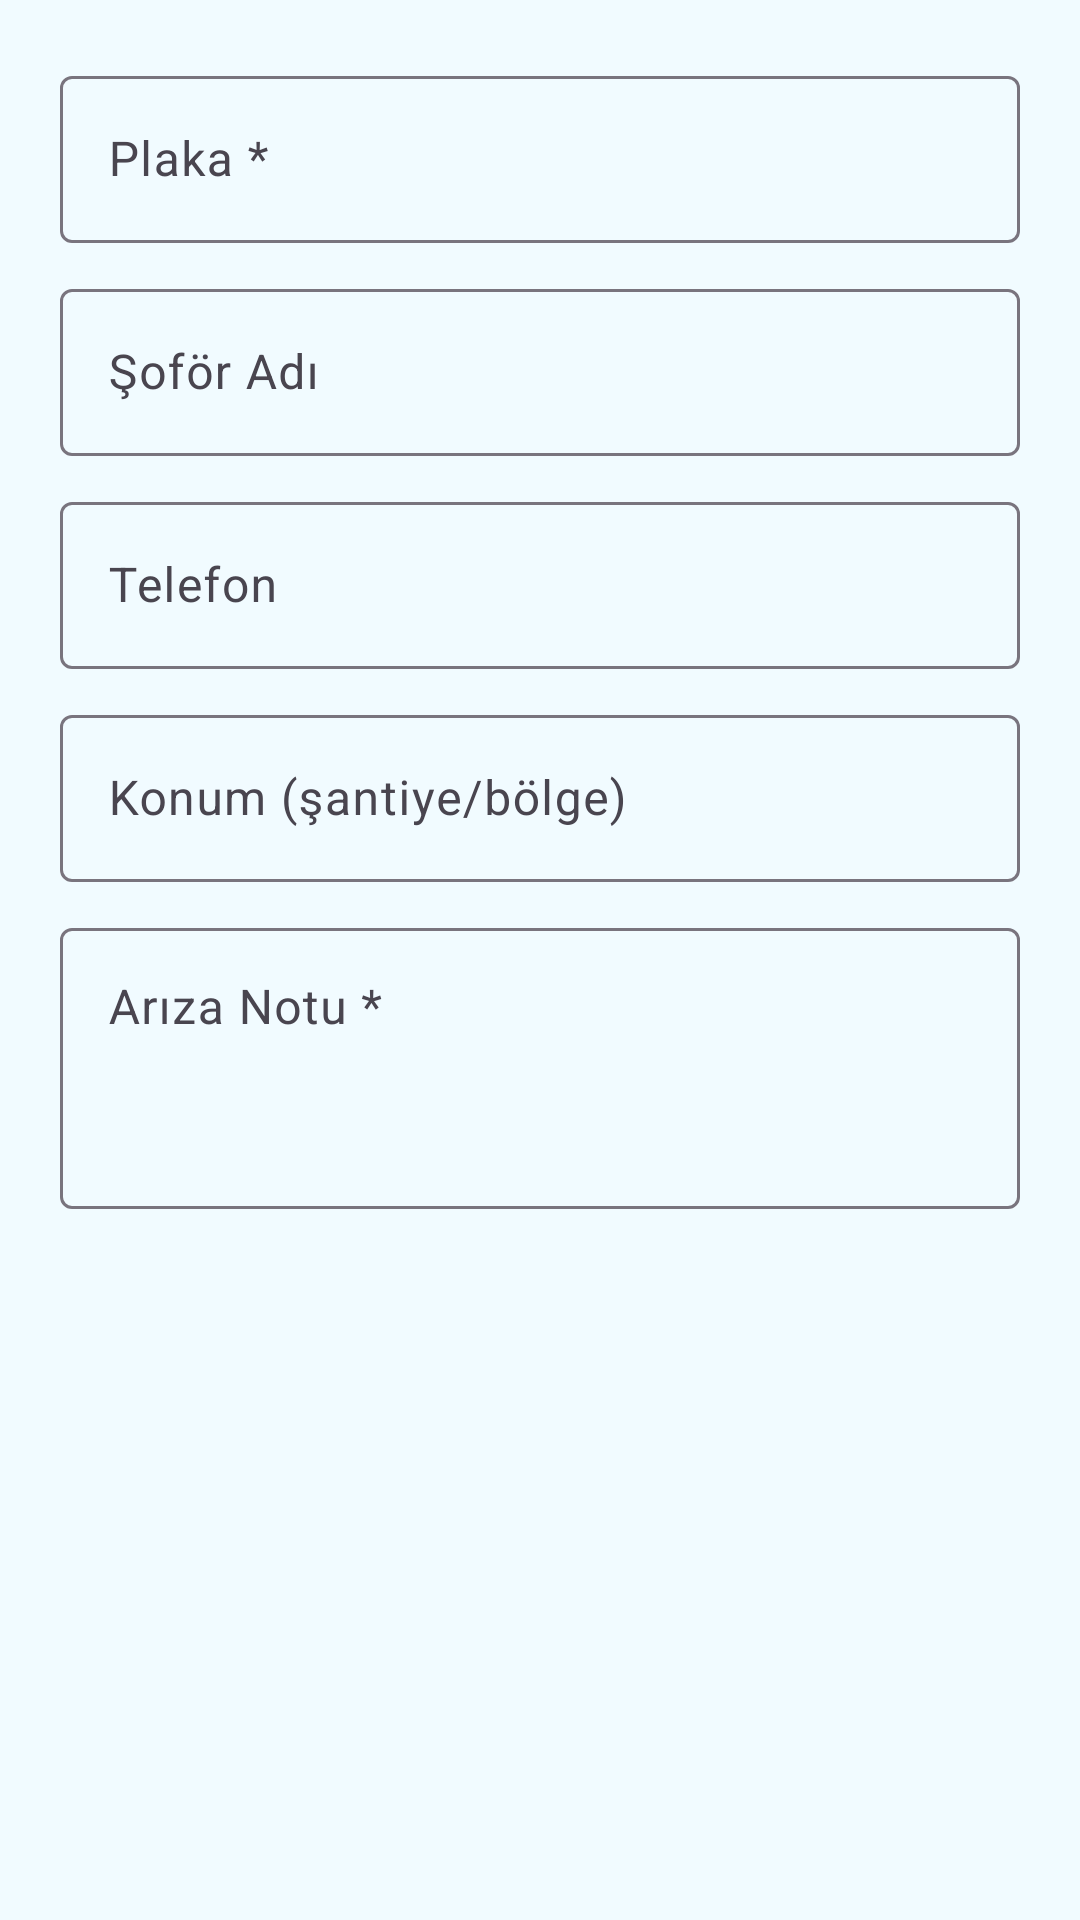

Layout XML and referenced resources for this Android screen:
<!-- AndroidManifest.xml: application theme Theme.StokTakip -->
<!-- res/layout/dialog_ariza_ekle.xml -->
<?xml version="1.0" encoding="utf-8"?>
<ScrollView xmlns:android="http://schemas.android.com/apk/res/android"
    android:layout_width="match_parent"
    android:layout_height="wrap_content">

    <LinearLayout
        android:layout_width="match_parent"
        android:layout_height="wrap_content"
        android:orientation="vertical"
        android:padding="20dp">

        <com.google.android.material.textfield.TextInputLayout
            android:layout_width="match_parent"
            android:layout_height="wrap_content"
            android:layout_marginBottom="10dp"
            style="@style/Widget.Material3.TextInputLayout.OutlinedBox">
            <com.google.android.material.textfield.TextInputEditText
                android:id="@+id/editPlaka"
                android:layout_width="match_parent"
                android:layout_height="wrap_content"
                android:hint="Plaka *" />
        </com.google.android.material.textfield.TextInputLayout>

        <com.google.android.material.textfield.TextInputLayout
            android:layout_width="match_parent"
            android:layout_height="wrap_content"
            android:layout_marginBottom="10dp"
            style="@style/Widget.Material3.TextInputLayout.OutlinedBox">
            <com.google.android.material.textfield.TextInputEditText
                android:id="@+id/editSofor"
                android:layout_width="match_parent"
                android:layout_height="wrap_content"
                android:hint="Şoför Adı" />
        </com.google.android.material.textfield.TextInputLayout>

        <com.google.android.material.textfield.TextInputLayout
            android:layout_width="match_parent"
            android:layout_height="wrap_content"
            android:layout_marginBottom="10dp"
            style="@style/Widget.Material3.TextInputLayout.OutlinedBox">
            <com.google.android.material.textfield.TextInputEditText
                android:id="@+id/editTelefon"
                android:layout_width="match_parent"
                android:layout_height="wrap_content"
                android:hint="Telefon"
                android:inputType="phone" />
        </com.google.android.material.textfield.TextInputLayout>

        <com.google.android.material.textfield.TextInputLayout
            android:layout_width="match_parent"
            android:layout_height="wrap_content"
            android:layout_marginBottom="10dp"
            style="@style/Widget.Material3.TextInputLayout.OutlinedBox">
            <com.google.android.material.textfield.TextInputEditText
                android:id="@+id/editKonum"
                android:layout_width="match_parent"
                android:layout_height="wrap_content"
                android:hint="Konum (şantiye/bölge)" />
        </com.google.android.material.textfield.TextInputLayout>

        <com.google.android.material.textfield.TextInputLayout
            android:layout_width="match_parent"
            android:layout_height="wrap_content"
            style="@style/Widget.Material3.TextInputLayout.OutlinedBox">
            <com.google.android.material.textfield.TextInputEditText
                android:id="@+id/editArizaNotu"
                android:layout_width="match_parent"
                android:layout_height="wrap_content"
                android:hint="Arıza Notu *"
                android:minLines="3"
                android:gravity="top"
                android:inputType="textMultiLine" />
        </com.google.android.material.textfield.TextInputLayout>

    </LinearLayout>
</ScrollView>
<!-- resources referenced by this layout -->
<resources>
  <style name="Theme.StokTakip" parent="Theme.Material3.Light.NoActionBar">
          <item name="colorPrimary">@color/mavi</item>
          <item name="colorPrimaryVariant">@color/dark</item>
          <item name="colorSecondary">@color/turkuaz</item>
          <item name="colorSecondaryVariant">@color/yesil</item>
          <item name="android:statusBarColor">@color/mavi</item>
          <item name="android:windowBackground">@color/soft_bg</item>
      </style>
  <color name="mavi">#0F4C81</color>
  <color name="dark">#0B2E3F</color>
  <color name="turkuaz">#00B4D8</color>
  <color name="yesil">#2ECC71</color>
  <color name="soft_bg">#F1FBFF</color>
</resources>
